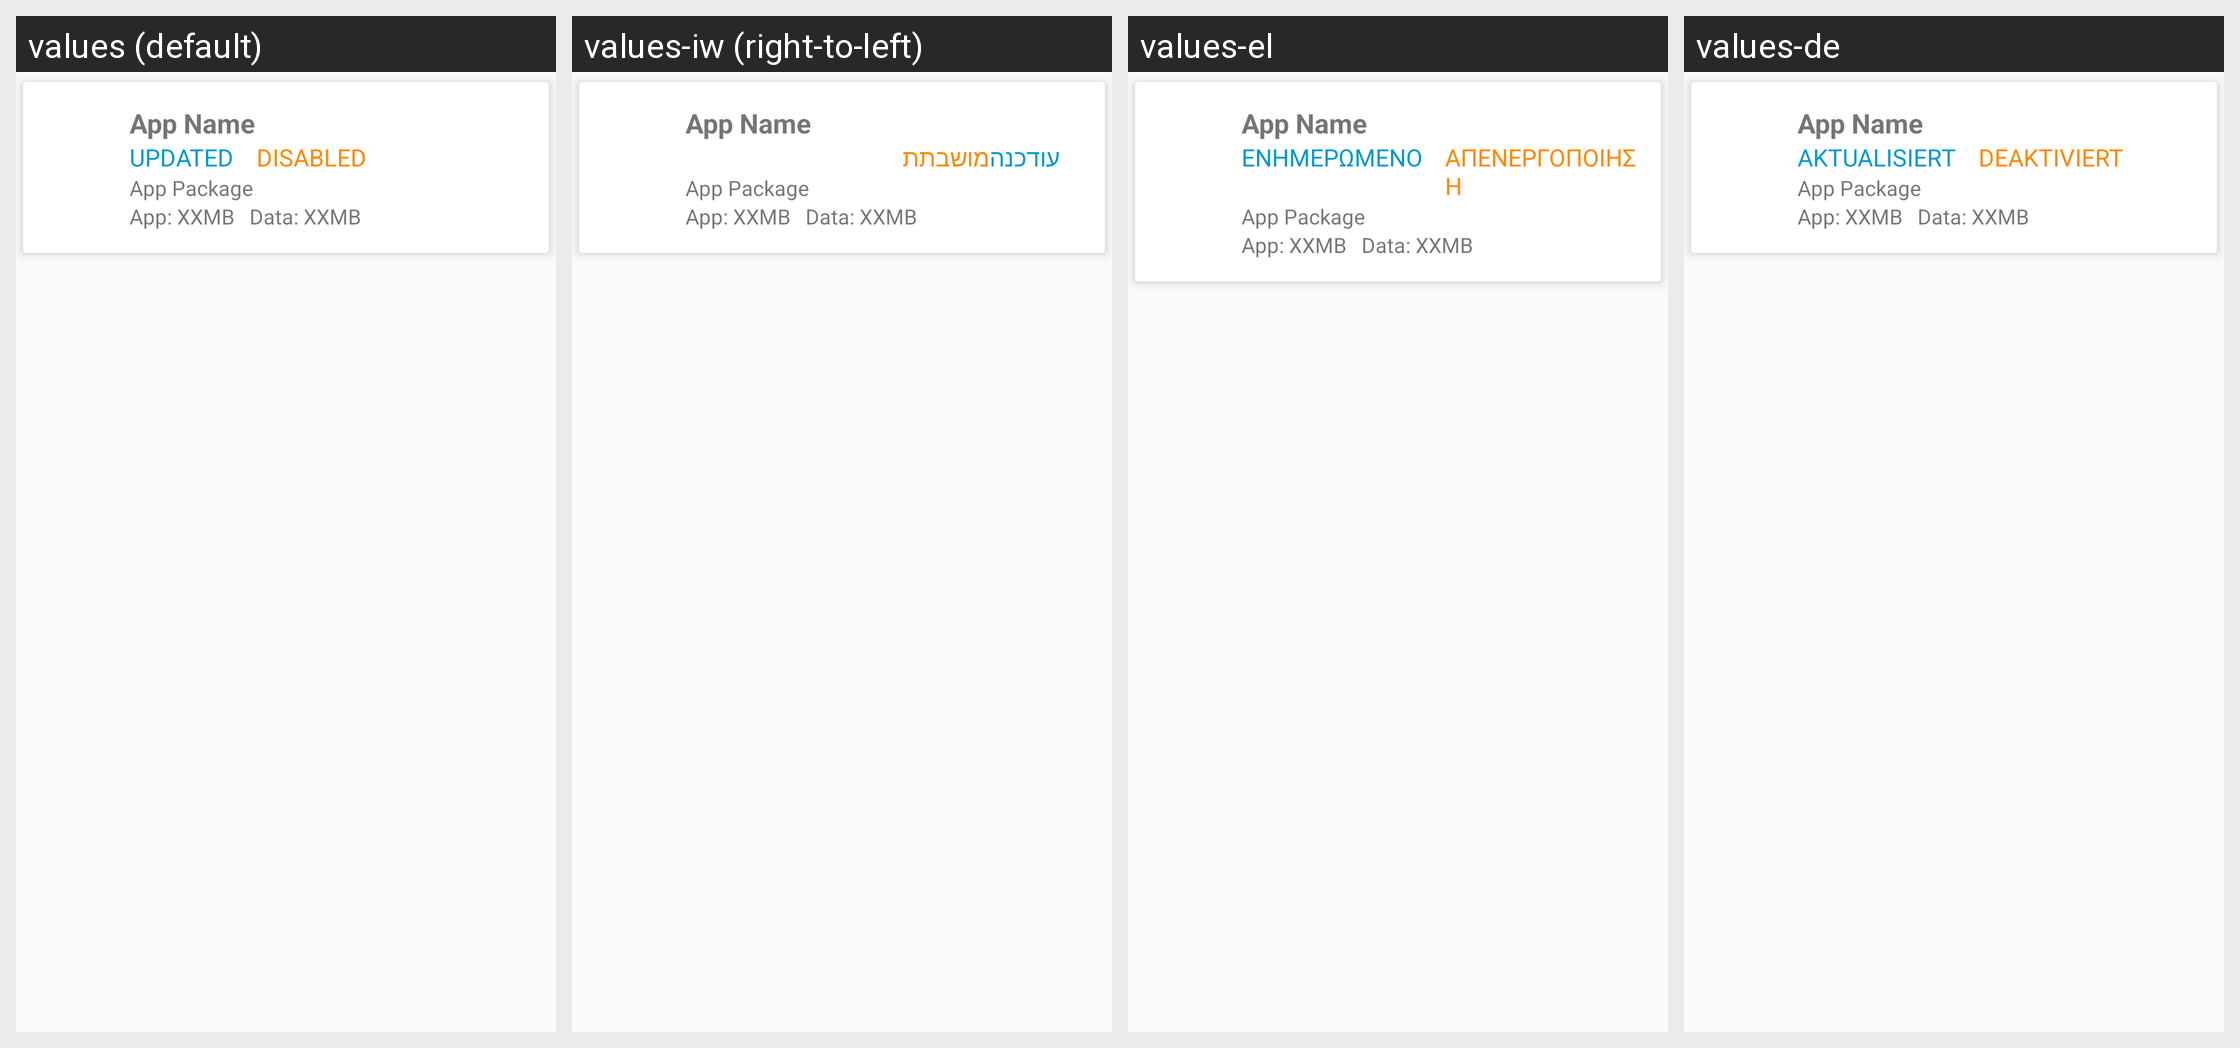

The Android screen above is rendered under several locales of the same app. Produce the string resources it draws, with the default and per-locale values.
Android screen res/layout/card_appinfo.xml rendered under 4 locales, left to right: values (default), values-iw (right-to-left), values-el, values-de. Device: Nexus 5 (rendered at 1080×1920; each locale shown at half size, 540×960, under a caption strip naming it); theme AppTheme.
Other locales in the repository, not shown: values-af, values-am, values-ar, values-az, values-be, values-bg, values-bn, values-bs, values-ca, values-cs, values-da, values-en, values-en-rGB, values-es, values-es-rUS, values-et, values-eu, values-fa, values-fi, values-fr, values-fr-rCA, values-gl, values-gu, values-hi, values-hr, values-hu, values-hy, values-in, values-is, values-it, values-ja, values-ka, values-kk, values-km, values-kn, values-ko, values-ky, values-lo, values-lt, values-lv, values-mk, values-ml, values-mn, values-mr, values-ms, values-my, values-nb, values-ne, values-nl, values-pa, values-pl, values-pt-rBR, values-pt-rPT, values-ro, values-ru, values-si, values-sk, values-sl, values-sq, values-sr, values-sv, values-sw, values-ta, values-te, values-th, values-tl, values-tr, values-uk, values-ur, values-uz, values-vi, values-zh-rCN, values-zh-rHK, values-zh-rTW, values-zu.
Strings drawn on this screen, with the default value and each locale's value (text and hints the layout hard-codes, and strings that could not be matched under every locale, appear in the picture but are not listed):

app_updated
  values: UPDATED
  values-iw: עודכנה
  values-el: ΕΝΗΜΕΡΩΜΕΝΟ
  values-de: AKTUALISIERT

app_disabled
  values: DISABLED
  values-iw: מושבתת
  values-el: ΑΠΕΝΕΡΓΟΠΟΙΗΣΗ
  values-de: DEAKTIVIERT
